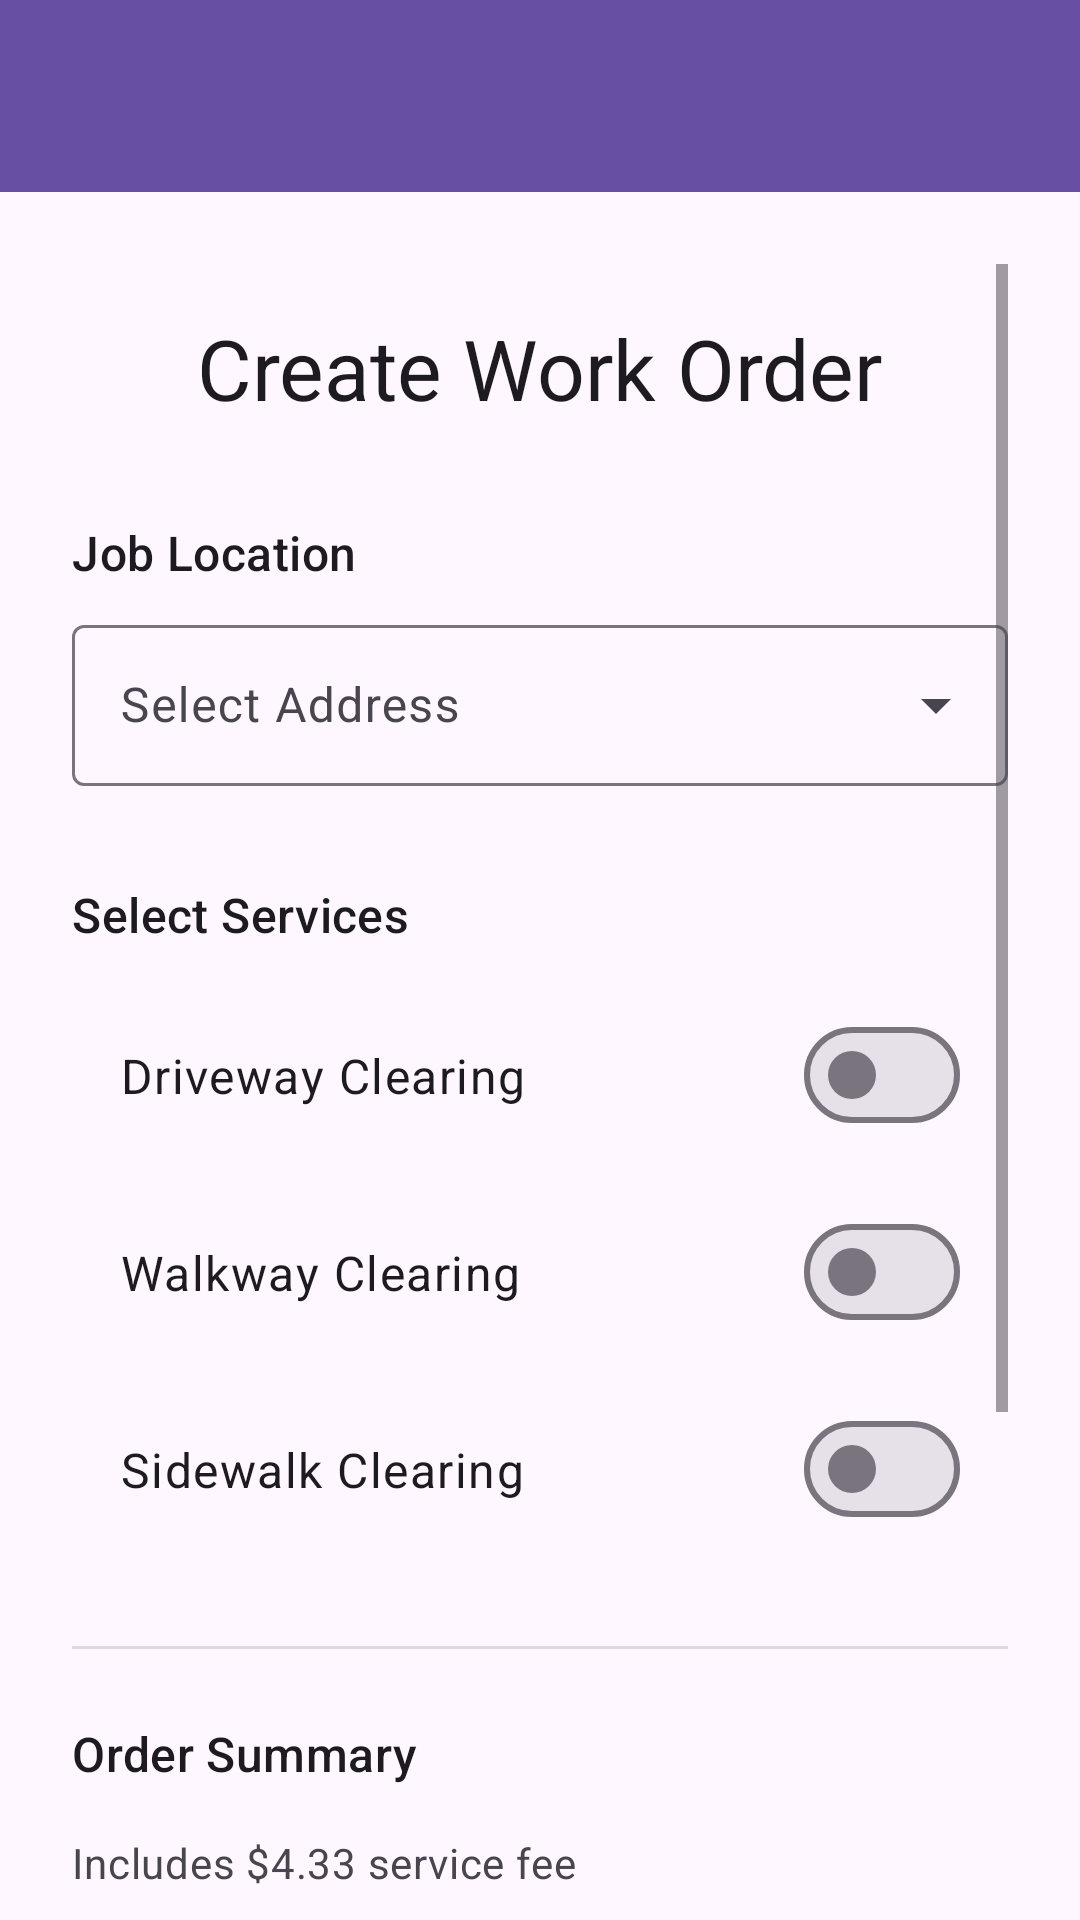

The Android layout XML behind this screen, and the referenced resources:
<!-- AndroidManifest.xml: application theme Theme.JavaStripeApp -->
<!-- res/layout/activity_work_order.xml -->
<?xml version="1.0" encoding="utf-8"?>
<androidx.constraintlayout.widget.ConstraintLayout xmlns:android="http://schemas.android.com/apk/res/android"
    xmlns:app="http://schemas.android.com/apk/res-auto"
    xmlns:tools="http://schemas.android.com/tools"
    android:id="@+id/main"
    android:layout_width="match_parent"
    android:layout_height="match_parent"
    android:fitsSystemWindows="true"
    tools:context=".ui.workorder.WorkOrderActivity">

    <androidx.appcompat.widget.Toolbar
        android:id="@+id/toolbar"
        android:layout_width="match_parent"
        android:layout_height="?attr/actionBarSize"
        android:background="?attr/colorPrimary"
        android:theme="@style/ThemeOverlay.AppCompat.Dark.ActionBar"
        app:layout_constraintTop_toTopOf="parent"
        app:layout_constraintStart_toStartOf="parent"
        app:layout_constraintEnd_toEndOf="parent" />

    <ScrollView
        android:layout_width="0dp"
        android:layout_height="0dp"
        android:padding="24dp"
        android:clipToPadding="false"
        app:layout_constraintTop_toBottomOf="@id/toolbar"
        app:layout_constraintBottom_toBottomOf="parent"
        app:layout_constraintStart_toStartOf="parent"
        app:layout_constraintEnd_toEndOf="parent">

        <LinearLayout
            android:layout_width="match_parent"
            android:layout_height="wrap_content"
            android:orientation="vertical">

            <TextView
                android:id="@+id/tv_heading"
                android:layout_width="wrap_content"
                android:layout_height="wrap_content"
                android:layout_marginTop="16dp"
                android:layout_marginBottom="32dp"
                android:text="Create Work Order"
                android:textAppearance="@style/TextAppearance.Material3.HeadlineMedium"
                android:layout_gravity="center" />

            <TextView
                android:layout_width="wrap_content"
                android:layout_height="wrap_content"
                android:text="Job Location"
                android:textAppearance="@style/TextAppearance.Material3.TitleMedium"
                android:layout_marginBottom="8dp" />

            <com.google.android.material.textfield.TextInputLayout
                android:id="@+id/ti_addresses"
                style="@style/Widget.Material3.TextInputLayout.OutlinedBox.ExposedDropdownMenu"
                android:layout_width="match_parent"
                android:layout_height="wrap_content"
                android:layout_marginBottom="32dp"
                android:hint="Select Address"
                app:endIconMode="dropdown_menu">

                <com.google.android.material.textfield.MaterialAutoCompleteTextView
                    android:id="@+id/ac_addresses"
                    android:layout_width="match_parent"
                    android:layout_height="wrap_content"
                    android:inputType="none"
                    android:padding="16dp"
                    android:textAppearance="@style/TextAppearance.Material3.BodyLarge" />
            </com.google.android.material.textfield.TextInputLayout>

            <TextView
                android:id="@+id/tv_order_items"
                android:layout_width="wrap_content"
                android:layout_height="wrap_content"
                android:text="Select Services"
                android:textAppearance="@style/TextAppearance.Material3.TitleMedium"
                android:layout_marginBottom="16dp" />

            <LinearLayout
                android:id="@+id/layout_items"
                android:layout_width="match_parent"
                android:layout_height="wrap_content"
                android:orientation="vertical"
                android:layout_marginBottom="32dp">

                <com.google.android.material.materialswitch.MaterialSwitch
                    android:id="@+id/sw_driveway"
                    android:layout_width="match_parent"
                    android:layout_height="wrap_content"
                    android:layout_marginBottom="12dp"
                    android:padding="16dp"
                    android:text="Driveway Clearing"
                    android:textAppearance="@style/TextAppearance.Material3.BodyLarge" />

                <com.google.android.material.materialswitch.MaterialSwitch
                    android:id="@+id/sw_walkway"
                    android:layout_width="match_parent"
                    android:layout_height="wrap_content"
                    android:layout_marginBottom="12dp"
                    android:padding="16dp"
                    android:text="Walkway Clearing"
                    android:textAppearance="@style/TextAppearance.Material3.BodyLarge" />

                <com.google.android.material.materialswitch.MaterialSwitch
                    android:id="@+id/sw_sidewalk"
                    android:layout_width="match_parent"
                    android:layout_height="wrap_content"
                    android:padding="16dp"
                    android:text="Sidewalk Clearing"
                    android:textAppearance="@style/TextAppearance.Material3.BodyLarge" />
            </LinearLayout>

            <View
                android:layout_width="match_parent"
                android:layout_height="1dp"
                android:background="?android:attr/listDivider"
                android:layout_marginBottom="24dp" />

            <TextView
                android:id="@+id/tv_total_heading"
                android:layout_width="wrap_content"
                android:layout_height="wrap_content"
                android:text="Order Summary"
                android:textAppearance="@style/TextAppearance.Material3.TitleMedium"
                android:layout_marginBottom="16dp" />

            <TextView
                android:layout_width="match_parent"
                android:layout_height="wrap_content"
                android:layout_marginBottom="16dp"
                android:text="Includes $4.33 service fee"
                android:textAppearance="@style/TextAppearance.Material3.BodyMedium"
                android:textColor="?android:attr/textColorSecondary" />

            <TextView
                android:id="@+id/tv_info"
                android:layout_width="match_parent"
                android:layout_height="wrap_content"
                android:layout_marginBottom="16dp"
                android:text="*Applicable taxes will be added at checkout"
                android:textAppearance="@style/TextAppearance.Material3.TitleSmall"
                android:textColor="?android:attr/textColorSecondary"
                android:textStyle="italic" />

            <LinearLayout
                android:layout_width="match_parent"
                android:layout_height="wrap_content"
                android:orientation="horizontal"
                android:layout_marginBottom="32dp">

                <TextView
                    android:layout_width="0dp"
                    android:layout_height="wrap_content"
                    android:layout_weight="1"
                    android:text="Total:"
                    android:textAppearance="@style/TextAppearance.Material3.TitleLarge"
                    android:textStyle="bold" />

                <TextView
                    android:id="@+id/tv_title_total"
                    android:layout_width="wrap_content"
                    android:layout_height="wrap_content"
                    android:text="$20.00"
                    android:textAppearance="@style/TextAppearance.Material3.TitleLarge"
                    android:textStyle="bold"
                    android:textColor="?attr/colorPrimary" />
            </LinearLayout>

            <Button
                android:id="@+id/btn_order"
                style="@style/Widget.Material3.Button"
                android:layout_width="match_parent"
                android:layout_height="56dp"
                android:layout_marginBottom="12dp"
                android:text="CHECKOUT"
                android:textSize="16sp" />

            <Button
                android:id="@+id/btn_cancel"
                style="@style/Widget.Material3.Button.TextButton"
                android:layout_width="match_parent"
                android:layout_height="48dp"
                android:text="CANCEL" />

        </LinearLayout>
    </ScrollView>

</androidx.constraintlayout.widget.ConstraintLayout>
<!-- resources referenced by this layout -->
<resources>
  <style name="Theme.JavaStripeApp" parent="Base.Theme.JavaStripeApp" />
  <style name="Base.Theme.JavaStripeApp" parent="Theme.Material3.DayNight.NoActionBar">
          
          
      </style>
</resources>
